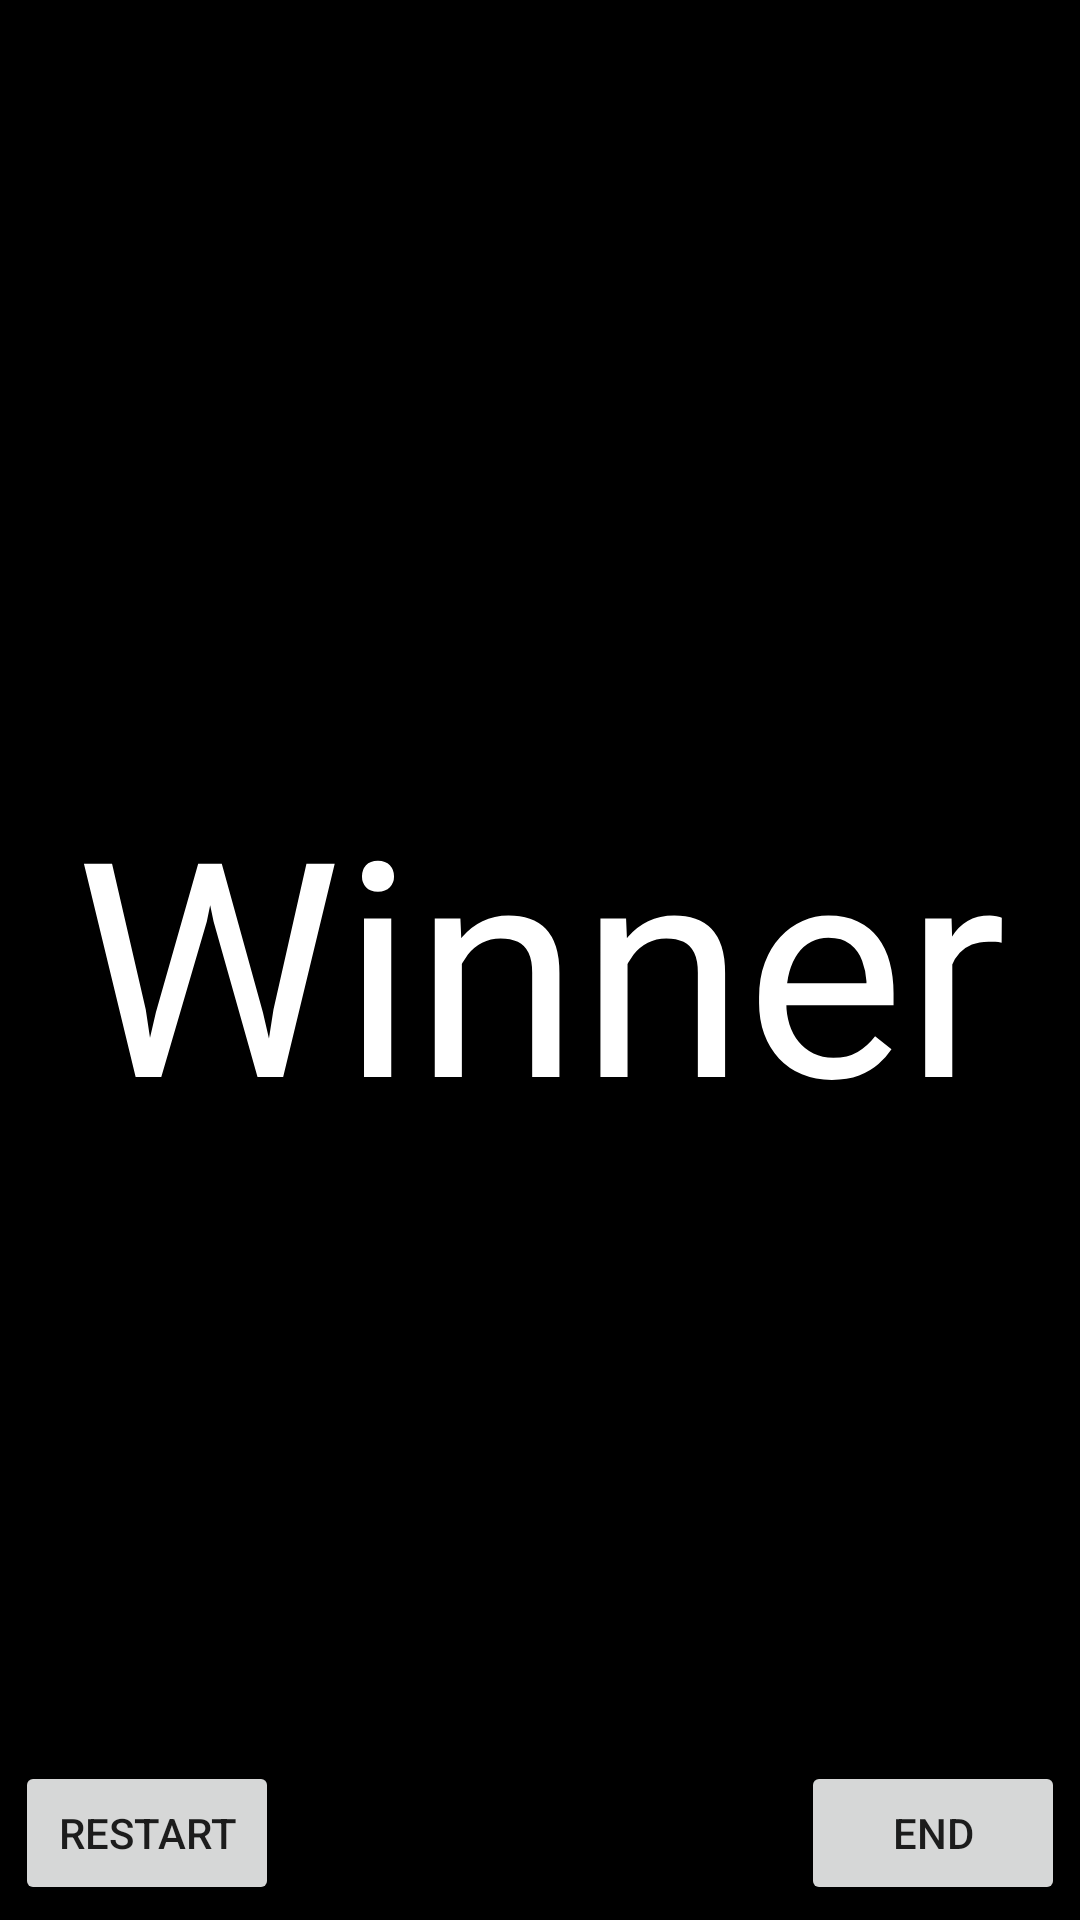

The Android layout XML behind this screen, and the referenced resources:
<!-- AndroidManifest.xml: application theme Theme.AndroidTHM_AirSoft -->
<!-- res/layout/fragment_victory.xml -->
<?xml version="1.0" encoding="utf-8"?>
<RelativeLayout xmlns:android="http://schemas.android.com/apk/res/android"
    xmlns:tools="http://schemas.android.com/tools"
    android:layout_width="match_parent"
    android:layout_height="match_parent"
    android:paddingLeft="@dimen/layout_padding_distance"
    android:paddingRight="@dimen/layout_padding_distance"
    android:paddingBottom="@dimen/layout_padding_distance"
    android:paddingTop="@dimen/layout_padding_distance"
    android:id="@+id/victory_frag_id"
    android:background="@color/black"
    android:imeOptions="actionDone"
    tools:context=".VictoryFragment">
    
    <FrameLayout
        android:id="@+id/victoryFragment_container"
        android:layout_width="match_parent"
        android:layout_height="match_parent" />
    

    <TextView
        android:id="@+id/lbl_Winner_Victory"
        android:layout_width="wrap_content"
        android:layout_height="wrap_content"
        android:layout_centerInParent="true"
        android:text="@string/lbl_Winner_Victory"
        android:textAlignment="center"
        android:textColor="@color/white"
        android:textSize="@dimen/Victory_TextView_size" />

    <Button
        android:id="@+id/btnRestartGameVictory"
        android:layout_width="wrap_content"
        android:layout_height="wrap_content"
        android:layout_alignStart="@+id/victoryFragment_container"
        android:layout_alignParentBottom="true"
        android:text="Restart" />

    <Button
        android:id="@+id/btnEndGameVictory"
        android:layout_width="wrap_content"
        android:layout_height="wrap_content"
        android:layout_alignEnd="@+id/victoryFragment_container"
        android:layout_alignParentBottom="true"
        android:text="End" />

</RelativeLayout>
<!-- resources referenced by this layout -->
<resources>
  <color name="black">#000000</color>
  <color name="white">#FFFFFF</color>
  <dimen name="Victory_TextView_size">100sp</dimen>
  <dimen name="layout_padding_distance">5sp</dimen>
  <string name="lbl_Winner_Victory">Winner</string>
  <style name="Theme.AndroidTHM_AirSoft" parent="Theme.MaterialComponents.DayNight.NoActionBar">
          
          <item name="colorPrimary">@color/purple_500</item>
          <item name="colorPrimaryVariant">@color/purple_700</item>
          <item name="colorOnPrimary">@color/white</item>
          
          <item name="colorSecondary">@color/teal_200</item>
          <item name="colorSecondaryVariant">@color/teal_700</item>
          <item name="colorOnSecondary">@color/black</item>
          
          <item name="android:statusBarColor" tools:targetApi="l">?attr/colorPrimaryVariant</item>
          
      </style>
  <color name="purple_500">#FF6200EE</color>
  <color name="purple_700">#FF3700B3</color>
  <color name="teal_200">#FF03DAC5</color>
  <color name="teal_700">#FF018786</color>
</resources>
